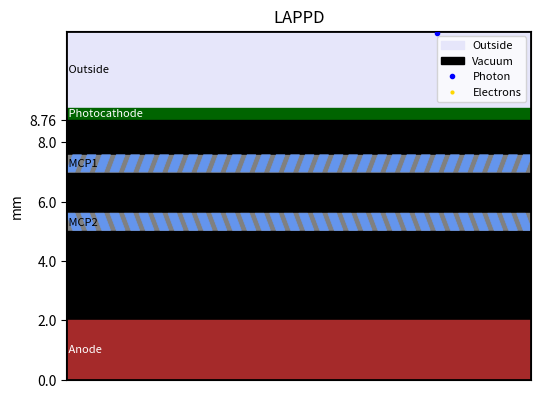

Recreate this plot in Python. (Note: this script raises an exception after producing the figure.)
#!/usr/bin/python3
# -*- coding: utf-8 -*-
# LAPPD Photon Detection Animation
# [redacted]
# [redacted]

import numpy as np
import matplotlib.pyplot as plt
import matplotlib.patches as patches
from matplotlib.animation import FuncAnimation, PillowWriter
import time

# gif file info
filePath = '/Users/<user>/Desktop/Razikave/'
fileName = f"{filePath}HighContrast_claude_LAPPD_animation.gif"

# Graphics params
numFrames = 900
fps = 60

# Particle coloring
photonColor = 'blue'
photoelectronColor = 'gold'

# Layer colors
topColor = "lavender"
photocathodeColor = 'darkgreen'
mcpBodyColor = 'grey'
channelColor = 'cornflowerblue'
backplateColor = 'brown'
vacuumColor = 'black'

# Layer thicknesses (same as before)
abovePhotocathode = 2600 #μm
photocathodeThick = 400 #μm
vacuumMiddle = 1190 #μm
mcpThick = 600 #μm
mcp1to2gap = 1370 #μm
vacuumBottom = 3000 #μm
backplateThick = 2000 #μm

# Plotframe parameters
height = abovePhotocathode + photocathodeThick + vacuumMiddle + mcpThick + mcp1to2gap + mcpThick + vacuumBottom + backplateThick
width = (height/3)*4

# Channel parameters
channelAngle = 20 # deg
numChannels = 32
channelDiameter = (width * 0.6)/numChannels
xOffset = channelDiameter/2 # properly centers the channels in the MCP
wallTolerance = 30
topAdj = 7 # adjust the top to truly align with the MCP
bottomAdj = 30 #same for the bottom

# Physics parameters - slowed down by ~50%
photonSize = 3
electronSize = 2
photonVelocity = 30  # Reduced from 60
electronVelocity = 15  # Reduced from 30
e_field_acceleration = 5  # Reduced from 10
bounceSidewaysV = 35  # Reduced from 70
bounceHeightCoeff = 0.5
electronsPerCollision = 2
MAX_ELECTRONS = 1000
SUB_STEPS = 5

# Calculate layer positions FROM BOTTOM UP (backplate at y=0)
backplateBottom = 0
backplateTop = backplateBottom + backplateThick
vacuumBottomBottom = backplateTop
vacuumBottomTop = vacuumBottomBottom + vacuumBottom
mcp2Bottom = vacuumBottomTop
mcp2Top = mcp2Bottom + mcpThick
mcpGapBottom = mcp2Top
mcpGapTop = mcpGapBottom + mcp1to2gap
mcp1Bottom = mcpGapTop
mcp1Top = mcp1Bottom + mcpThick
vacuumMiddleBottom = mcp1Top
vacuumTop = vacuumMiddleBottom + vacuumMiddle
photocathodeBottom = vacuumTop
photocathodeTop = photocathodeBottom + photocathodeThick
emptyTopStart = photocathodeTop
emptyTopEnd = emptyTopStart + abovePhotocathode

# Record start time
start_time = time.perf_counter()

# Create figure
fig, ax = plt.subplots(figsize=(6, 8))
ax.set_xlim(0, width)
ax.set_ylim(0, emptyTopEnd)
ax.set_ylabel("mm")
ax.set_aspect('equal')
plt.title("LAPPD")

# Draw layers (from bottom up)
ax.add_patch(patches.Rectangle((0, emptyTopStart), width, abovePhotocathode, color=topColor, label="Outside"))
ax.add_patch(patches.Rectangle((0, photocathodeBottom), width, photocathodeThick, color=photocathodeColor))
ax.add_patch(patches.Rectangle((0, vacuumMiddleBottom), width, vacuumMiddle, color=vacuumColor, label="Vacuum"))
ax.add_patch(patches.Rectangle((0, mcp1Bottom), width, mcpThick, color=mcpBodyColor))
ax.add_patch(patches.Rectangle((0, mcpGapBottom), width, mcp1to2gap, color=vacuumColor))
ax.add_patch(patches.Rectangle((0, mcp2Bottom), width, mcpThick, color=mcpBodyColor))
ax.add_patch(patches.Rectangle((0, vacuumBottomBottom), width, vacuumBottom, color=vacuumColor))
ax.add_patch(patches.Rectangle((0, backplateBottom), width, backplateThick, color=backplateColor))

# Label the important layers
ax.annotate(' Outside', xy=(5, emptyTopStart + abovePhotocathode/2),
            color='black', fontsize=8, ha = 'left', va='center')
ax.annotate(' Photocathode', xy=(5, photocathodeBottom + photocathodeThick/2), 
            color='white', fontsize=8, ha='left', va='center')
ax.annotate(' MCP1', xy=(5, mcp1Bottom + mcpThick/2), 
            color='black', fontsize=8, ha='left', va='center')
ax.annotate(' MCP2', xy=(5, mcp2Bottom + mcpThick/2),
            color='black', fontsize=8, ha='left', va='center')
ax.annotate(' Anode', xy=(5, backplateBottom + backplateThick/2), 
            color='white', fontsize=8, ha='left', va='center')


# Draw channels
mcp1_channel_angle_rad = np.radians(channelAngle)
mcp2_channel_angle_rad = -mcp1_channel_angle_rad
channel_spacing = width / numChannels

for i in range(numChannels):
    # MCP1 channels (angled from bottom to top)
    cx_bot1 = i * channel_spacing
    cx_top1 = cx_bot1 + mcpThick * np.tan(mcp1_channel_angle_rad)
    
    mcp1_pts = np.array([[(cx_bot1 - channelDiameter/2)+xOffset, mcp1Bottom+bottomAdj], [(cx_bot1 + channelDiameter/2)+xOffset, mcp1Bottom+bottomAdj],
                         [(cx_top1 + channelDiameter/2)+xOffset, mcp1Top+topAdj], [(cx_top1 - channelDiameter/2)+xOffset, mcp1Top+topAdj]])
    ax.add_patch(patches.Polygon(mcp1_pts, color=channelColor, edgecolor='black', linewidth=0.5)) 
    
    # MCP2 channels (opposite angle)
    cx_bot2 = cx_top1
    cx_top2 = cx_bot2 + mcpThick * np.tan(mcp2_channel_angle_rad)
    
    mcp2_pts = np.array([[(cx_bot2 - channelDiameter/2)+xOffset, mcp2Bottom+bottomAdj], [(cx_bot2 + channelDiameter/2)+xOffset, mcp2Bottom+bottomAdj],
                         [(cx_top2 + channelDiameter/2)+xOffset, mcp2Top+topAdj], [(cx_top2 - channelDiameter/2)+xOffset, mcp2Top+topAdj]])
    ax.add_patch(patches.Polygon(mcp2_pts, color=channelColor, edgecolor='black', linewidth=0.5))

ax.add_patch(patches.Rectangle((0, 0), width, emptyTopEnd, linewidth=2, edgecolor='black', facecolor='none'))

# Initialize pre-allocated Matplotlib artists for blitting
photon_line, = ax.plot([], [], 'o', color=photonColor, markersize=photonSize, label='Photon')
electron_lines = [ax.plot([], [], 'o', color=photoelectronColor, markersize=electronSize)[0] for _ in range(MAX_ELECTRONS)]
electron_lines[0].set_label('Electrons')

# Track state - photon now starts at TOP and moves DOWN
photon_state = {'active': True, 'x': np.random.uniform(width * 0.2, width * 0.8), 'y': emptyTopEnd}
active_electrons = [] # Format: [x, y, vx, vy]
collision_count = 0
total_generated = 0



def get_channel_bounds(x_pos, y_pos):
    """Finds the nearest channel bounds across both MCPs, and checks if strictly inside."""
    if mcp1Bottom <= y_pos <= mcp1Top:
        mcp_bottom, is_mcp1 = mcp1Bottom, True
    elif mcp2Bottom <= y_pos <= mcp2Top:
        mcp_bottom, is_mcp1 = mcp2Bottom, False
    else:
        return None, None, None, False

    progress = (y_pos - mcp_bottom) / mcpThick
    
    best_idx = None
    min_dist = float('inf') #!!! 100000 
    best_left, best_right = 0, 0
    in_hole = False
    
    for i in range(numChannels):
        cx_bot1 = i * channel_spacing
        cx_top1 = cx_bot1 + mcpThick * np.tan(mcp1_channel_angle_rad)
        
        if is_mcp1:
            cx_center = xOffset + cx_bot1 + progress * (cx_top1 - cx_bot1)
        else:
            cx_bot2, cx_top2 = cx_top1, cx_top1 + mcpThick * np.tan(mcp2_channel_angle_rad)
            cx_center = xOffset + cx_bot2 + progress * (cx_top2 - cx_bot2)
            
        left_bound = cx_center - channelDiameter / 2
        right_bound = cx_center + channelDiameter / 2
        
        # Track the closest channel
        dist = abs(x_pos - cx_center)
        if dist < min_dist:
            min_dist = dist
            best_idx = i
            best_left = left_bound
            best_right = right_bound
            
        # Strict check for holes
        if left_bound <= x_pos <= right_bound:
            in_hole = True
            
    return best_idx, best_left, best_right, in_hole



def process_electron_substep(x, y, vx, vy, dt=1.0):
    """
    Process one sub-step of electron movement with collision detection.
    Electrons now fall DOWN (negative vy).
    """
    global collision_count
    
    # Scale movement by timestep - acceleration is now NEGATIVE (pulling down)
    accel = -e_field_acceleration * dt
    next_vy = vy + accel
    next_x = x + vx * dt
    next_y = y + next_vy * dt
    
    bounced = False
    spawned = []
    wall_hit = None

    # 1. Outer Edges
    if next_x < 0:
        next_x, vx = 0, abs(vx)
    elif next_x > width:
        next_x, vx = width, -abs(vx)

    # 2. Surface Reflection Checks (flipped directions)
    # Hitting BOTTOM of MCP1 from above
    if y >= mcp1Top and next_y < mcp1Top:
        _, _, _, in_hole = get_channel_bounds(next_x, mcp1Top - 1)
        if not in_hole:
            return next_x, mcp1Top + 1, vx, abs(next_vy) * bounceHeightCoeff, False, []

    # Hitting TOP of MCP1 from below
    if y <= mcp1Bottom and next_y > mcp1Bottom:
        _, _, _, in_hole = get_channel_bounds(next_x, mcp1Bottom + 1)
        if not in_hole:
            return next_x, mcp1Bottom - 1, vx, -abs(next_vy) * bounceHeightCoeff, False, []

    # Hitting BOTTOM of MCP2 from above
    if y >= mcp2Top and next_y < mcp2Top:
        _, _, _, in_hole = get_channel_bounds(next_x, mcp2Top - 1)
        if not in_hole:
            return next_x, mcp2Top + 1, vx, abs(next_vy) * bounceHeightCoeff, False, []

    # Hitting TOP of MCP2 from below
    if y <= mcp2Bottom and next_y > mcp2Bottom:
        _, _, _, in_hole = get_channel_bounds(next_x, mcp2Bottom + 1)
        if not in_hole:
            return next_x, mcp2Bottom - 1, vx, -abs(next_vy) * bounceHeightCoeff, False, []

    # 3. Inside Channels - Wall collision detection
    if (mcp1Bottom < next_y < mcp1Top) or (mcp2Bottom < next_y < mcp2Top):
        idx, left, right, in_hole = get_channel_bounds(next_x, next_y)
        
        if idx is not None and in_hole:
            # Inside a channel - check for wall collision
            if next_x <= left + wallTolerance:
                next_x = left + wallTolerance + 5
                vx = abs(vx) + bounceSidewaysV
                bounced = True
                wall_hit = 'left'
            elif next_x >= right - wallTolerance:
                next_x = right - wallTolerance - 5
                vx = -(abs(vx) + bounceSidewaysV)
                bounced = True
                wall_hit = 'right'
        elif idx is not None and not in_hole:
            # Outside channel but inside MCP - check if we tunneled through a wall
            prev_idx, prev_left, prev_right, prev_in_hole = get_channel_bounds(x, y)
            
            if prev_in_hole:
                # Was in a channel, now in gray - went through a wall!
                if next_x < prev_left:
                    # Went through left wall
                    next_x = prev_left + wallTolerance + 5
                    vx = abs(vx) + bounceSidewaysV
                    bounced = True
                    wall_hit = 'left'
                else:
                    # Went through right wall
                    next_x = prev_right - wallTolerance - 5
                    vx = -(abs(vx) + bounceSidewaysV)
                    bounced = True
                    wall_hit = 'right'

    # 4. Avalanche Generation
    if bounced:
        collision_count += 1
        
        for _ in range(electronsPerCollision):
            if wall_hit == 'left':
                sec_vx = np.random.uniform(5, bounceSidewaysV)
            elif wall_hit == 'right':
                sec_vx = np.random.uniform(-bounceSidewaysV, -5)
            else:
                sec_vx = np.random.uniform(-bounceSidewaysV, bounceSidewaysV)
            
            sec_vy = -electronVelocity * np.random.uniform(0, 1)  # Negative (falling down)
            spawned.append([next_x, next_y, sec_vx, sec_vy])

    return next_x, next_y, vx, next_vy, bounced, spawned



def process_electron(x, y, vx, vy):
    """Process one full frame with sub-stepping."""
    dt = 1.0 / SUB_STEPS
    all_spawned = []
    
    current_x, current_y = x, y
    current_vx, current_vy = vx, vy
    
    # Take multiple sub-steps per frame
    for step in range(SUB_STEPS):
        next_x, next_y, next_vx, next_vy, bounced, spawned = process_electron_substep(
            current_x, current_y, current_vx, current_vy, dt
        )
        
        current_x, current_y = next_x, next_y
        current_vx, current_vy = next_vx, next_vy
        all_spawned.extend(spawned)
        
        if bounced:
            pass
    
    return current_x, current_y, current_vx, current_vy, len(all_spawned) > 0, all_spawned

def update(frame):
    global total_generated

    # Update photon - now moving DOWN (negative velocity)
    if photon_state['active']:
        photon_state['y'] -= photonVelocity  # Moving down
        if photon_state['y'] <= photocathodeTop:
            photon_state['active'] = False
            photon_line.set_data([100000], [100000])
            
            # Spawn primary photoelectron with negative y-velocity (falling)
            active_electrons.append([photon_state['x'], photocathodeBottom, 
                                   np.random.uniform(-electronVelocity, electronVelocity), 
                                   -electronVelocity])  # Negative = falling
            total_generated += 1
        else:
            photon_line.set_data([photon_state['x']], [photon_state['y']])

    # Update all electrons with sub-stepping
    alive_electrons = []
    new_electrons = []

    for i in range(len(active_electrons)):
        x, y, vx, vy = active_electrons[i]
        next_x, next_y, next_vx, next_vy, bounced, spawned = process_electron(x, y, vx, vy)
        
        # Keep electron if it hasn't hit the backplate (now at bottom)
        if next_y > backplateTop:
            alive_electrons.append([next_x, next_y, next_vx, next_vy])
            new_electrons.extend(spawned)

    # Add newly generated electrons (respecting the MAX_ELECTRONS cap)
    available_slots = MAX_ELECTRONS - len(alive_electrons)
    if available_slots > 0:
        allowed_new = new_electrons[:available_slots]
        alive_electrons.extend(allowed_new)
        total_generated += len(allowed_new)

    # Save state for next frame
    active_electrons[:] = alive_electrons

    # Map tracked electrons to Matplotlib artists
    for i in range(MAX_ELECTRONS):
        if i < len(active_electrons):
            electron_lines[i].set_data([active_electrons[i][0]], [active_electrons[i][1]])
        else:
            electron_lines[i].set_data([100000], [100000])

    return [photon_line] + electron_lines



# Create and save animation
ani = FuncAnimation(fig, update, frames=np.arange(numFrames), blit=True, interval=50)
ax.legend(loc='upper right', fontsize=8)

# Hide the x axis, it's not accurate
ax.get_xaxis().set_visible(False)

# Set the y axis to mm instead of the μm defined in the code
yμm = ax.get_yticks()

#convert to mm, ignore the last point outside of the plot
ymm = yμm[:-1]/1000

# fix the photocathode inaccuracy (scale is a lie above the bottom of the photocathode, it's not 400μm thick)
yμm[-2] = photocathodeBottom
ymm[-1] = photocathodeBottom/1000

#put them on the plot 
ax.set_yticks(yμm[:-1], ymm)




print("Generating Avalanche...")



ani.save(fileName, writer=PillowWriter(fps=fps))
print(f"Saving to {filePath}{fileName}...")

print(f"Total Collisions: {collision_count}")
print(f"Total Electrons Tracked: {total_generated}")
print(f"Execution time: {(time.perf_counter() - start_time):.2f} seconds")
